6-way image classification set "DATA SET" from GitHub (Vishalini-27/parallelANN); label vocabulary: healthy, anthracnose, phytophthora blight, brown spot, black spot, others.

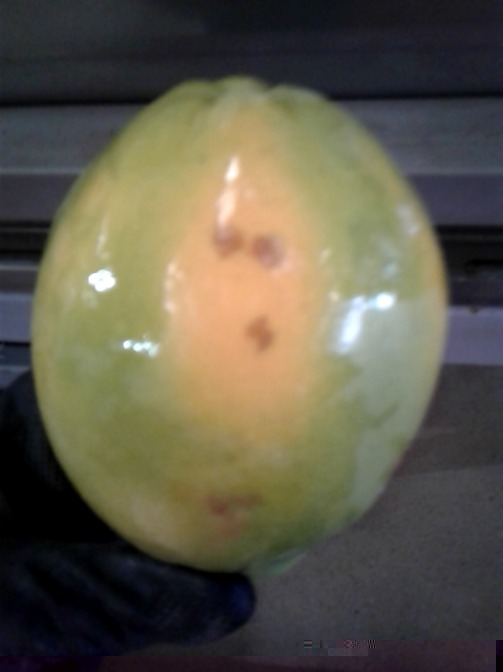
Label: brown spot

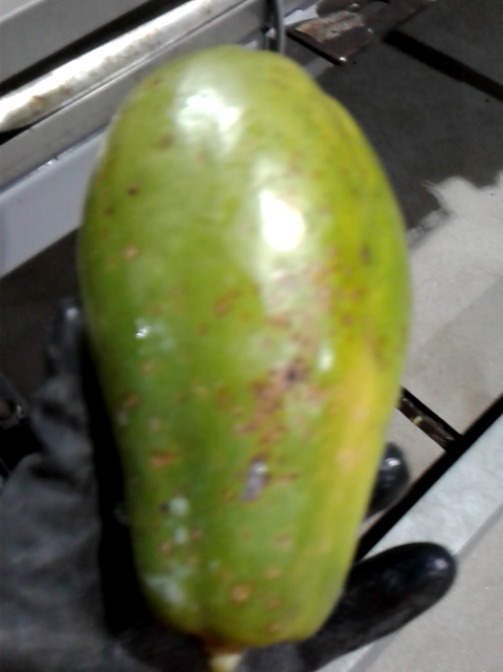
Label: black spot

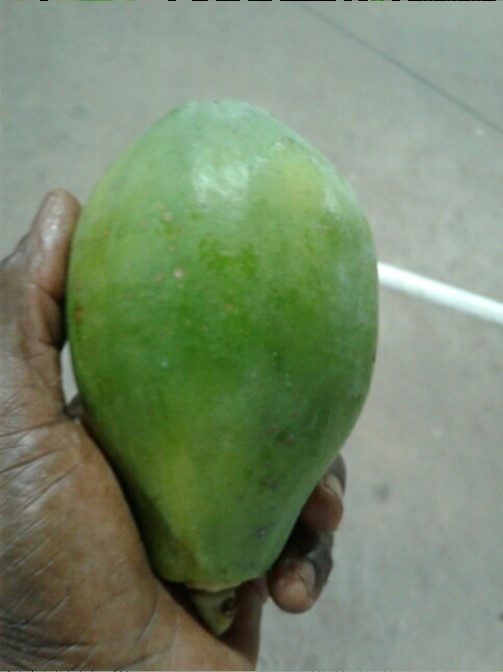
Label: healthy

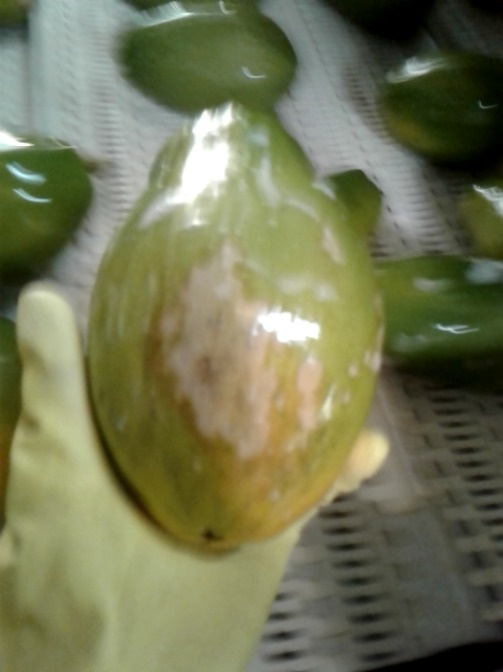
Label: phytophthora blight

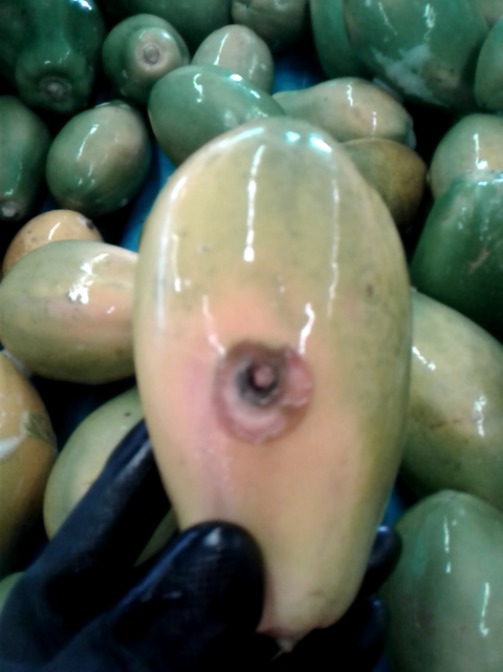
Label: anthracnose

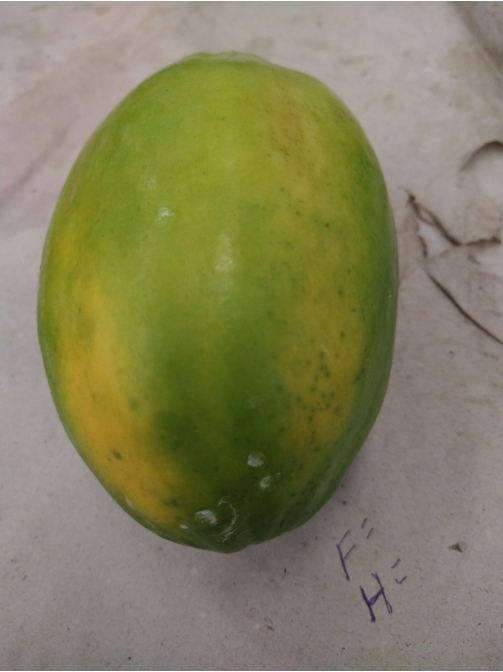
Label: others
